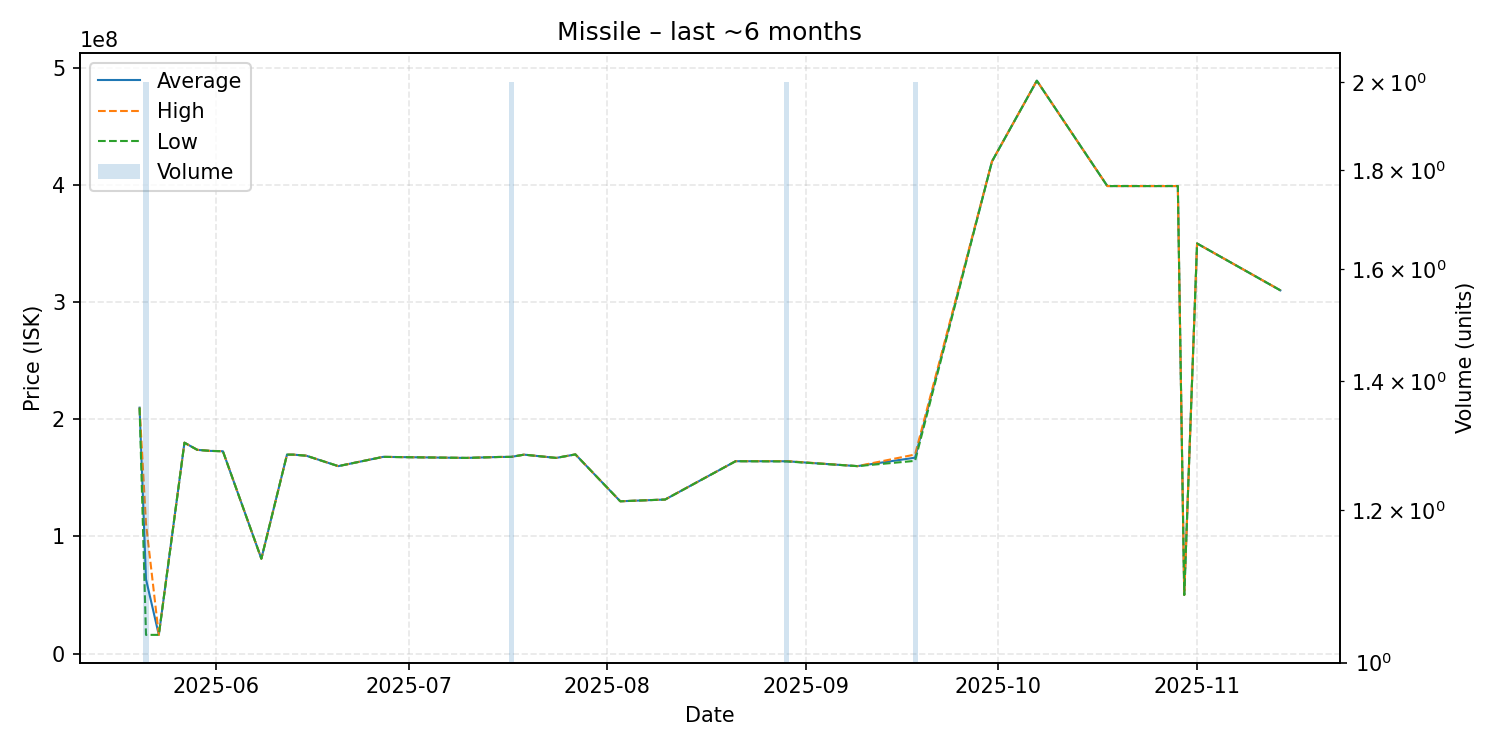

The data file committed next to this chart (first rows):
date, average, highest, lowest, order_count, volume
2025-05-20, 209900000, 209900000, 209900000, 1, 1
2025-05-21, 63500000, 111000000, 16000000, 2, 2
2025-05-23, 16000000, 16000000, 16000000, 1, 1
2025-05-27, 180000000, 180000000, 180000000, 1, 1
2025-05-29, 173900000, 173900000, 173900000, 1, 1
2025-05-31, 173000000, 173000000, 173000000, 1, 1
2025-06-02, 172700000, 172700000, 172700000, 1, 1
2025-06-08, 81000000, 81000000, 81000000, 1, 1
2025-06-12, 169800000, 169800000, 169800000, 1, 1
2025-06-13, 169800000, 169800000, 169800000, 1, 1
2025-06-15, 168900000, 168900000, 168900000, 1, 1
2025-06-20, 160000000, 160000000, 160000000, 1, 1
2025-06-27, 167900000, 167900000, 167900000, 1, 1
2025-07-10, 167000000, 167000000, 167000000, 1, 1
2025-07-15, 167800000, 167800000, 167800000, 1, 1
2025-07-17, 167900000, 167900000, 167900000, 2, 2
2025-07-19, 169800000, 169800000, 169800000, 1, 1
2025-07-24, 167000000, 167000000, 167000000, 1, 1
2025-07-27, 170000000, 170000000, 170000000, 1, 1
2025-08-03, 130000000, 130000000, 130000000, 1, 1
2025-08-10, 131500000, 131500000, 131500000, 1, 1
2025-08-21, 164200000, 164200000, 164200000, 1, 1
2025-08-29, 164150000, 164300000, 164000000, 2, 2
2025-09-09, 160000000, 160000000, 160000000, 1, 1
2025-09-18, 167200000, 169900000, 164500000, 2, 2
2025-09-30, 420000000, 420000000, 420000000, 1, 1
2025-10-07, 488900000, 488900000, 488900000, 1, 1
2025-10-18, 399000000, 399000000, 399000000, 1, 1
2025-10-29, 399000000, 399000000, 399000000, 1, 1
2025-10-30, 50060000, 50060000, 50060000, 1, 1
2025-11-01, 350000000, 350000000, 350000000, 1, 1
2025-11-14, 310000000, 310000000, 310000000, 1, 1
